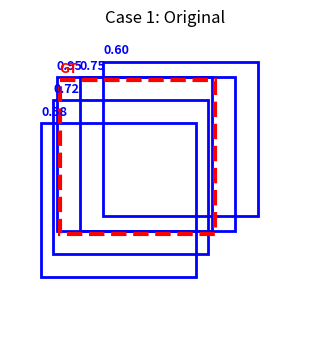
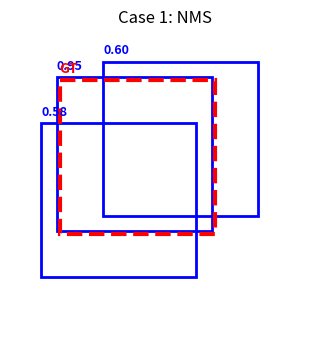
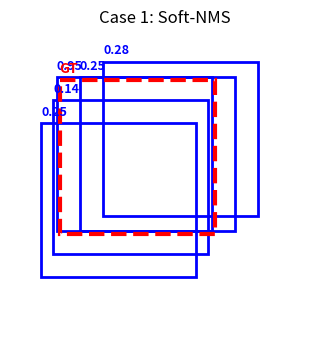
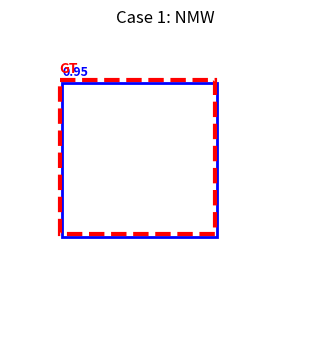
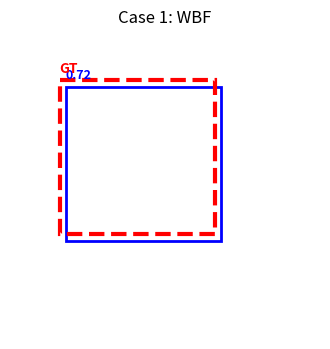
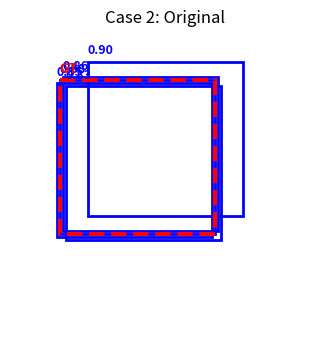
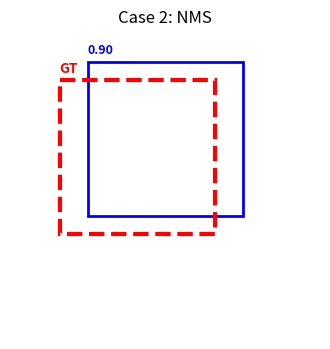
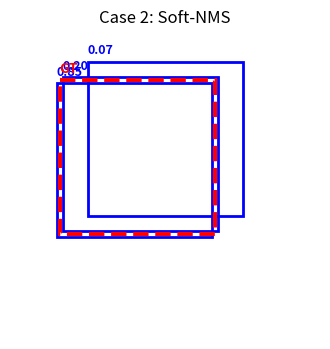
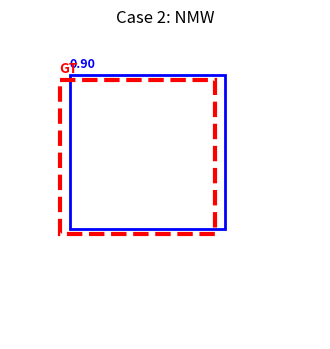
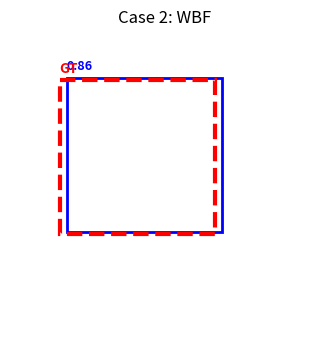

Recreate these plots in Python, in order.
import numpy as np
import matplotlib.pyplot as plt
from matplotlib.patches import Rectangle


def iou(box1, box2):
    x1 = max(box1[0], box2[0])
    y1 = max(box1[1], box2[1])
    x2 = min(box1[2], box2[2])
    y2 = min(box1[3], box2[3])

    inter = max(0, x2 - x1) * max(0, y2 - y1)
    area1 = (box1[2] - box1[0]) * (box1[3] - box1[1])
    area2 = (box2[2] - box2[0]) * (box2[3] - box2[1])
    union = area1 + area2 - inter
    return inter / union if union > 0 else 0

# Case NMW wins
# boxes = np.array([
#     [25, 25, 135, 135],   # Model 1 (dominant but shifted) - HIGH score
#     [40, 40, 140, 140],   # Model 2 (over-shifted)
#     [30, 35, 130, 135],   # Model 3 (close to GT)
#     [35, 30, 135, 130],   # Model 4 (close to GT)
#     [50, 50, 150, 150],   # Model 5 (outlier, low quality)
# ])

# scores = np.array([0.95, 0.70, 0.88, 0.86, 0.55])
# gt_box = np.array([32, 32, 132, 132])

# Case WBF wins
boxes = np.array([
    [30, 34, 130, 134],   # Model 1 (close to GT)
    [34, 30, 134, 130],   # Model 2 (close to GT)
    [32, 32, 132, 132],   # Model 3 (almost perfect)
    [36, 36, 136, 136],   # Model 4 (slightly large)
    [50, 20, 150, 120],   # Model 5 (confident but biased)
])

scores = np.array([
    0.85,  # Model 1
    0.86,  # Model 2
    0.88,  # Model 3 (best consensus)
    0.83,  # Model 4
    0.90,  # Model 5 (highest score but WRONG)
])
gt_box = np.array([32, 32, 132, 132])



def draw_boxes(boxes, scores, title, colors=None, gt_box=None):
    fig, ax = plt.subplots(figsize=(4, 4))
    ax.set_xlim(0, 200)
    ax.set_ylim(0, 200)
    ax.invert_yaxis()

    # Draw predicted boxes
    for i, box in enumerate(boxes):
        color = colors[i] if colors else "blue"
        rect = Rectangle(
            (box[0], box[1]),
            box[2] - box[0],
            box[3] - box[1],
            fill=False,
            edgecolor=color,
            linewidth=2,
        )
        ax.add_patch(rect)
        ax.text(
            box[0],
            box[1] - 5,
            f"{scores[i]:.2f}",
            color=color,
            fontsize=9,
            weight="bold",
        )

    # Draw ground truth (red)
    if gt_box is not None:
        gt_rect = Rectangle(
            (gt_box[0], gt_box[1]),
            gt_box[2] - gt_box[0],
            gt_box[3] - gt_box[1],
            fill=False,
            edgecolor="red",
            linewidth=3,
            linestyle="--",
        )
        ax.add_patch(gt_rect)
        ax.text(
            gt_box[0],
            gt_box[1] - 5,
            "GT",
            color="red",
            fontsize=10,
            weight="bold",
        )

    ax.set_title(title)
    ax.axis("off")
    plt.show()


def nms(boxes, scores, iou_thresh=0.5):
    idxs = scores.argsort()[::-1]
    keep = []

    while len(idxs) > 0:
        current = idxs[0]
        keep.append(current)
        idxs = idxs[1:]
        idxs = np.array([i for i in idxs if iou(boxes[current], boxes[i]) < iou_thresh])

    return boxes[keep], scores[keep]


def soft_nms(boxes, scores, iou_thresh=0.5, sigma=0.5):
    boxes = boxes.copy()
    scores = scores.copy()

    for i in range(len(boxes)):
        for j in range(i + 1, len(boxes)):
            ov = iou(boxes[i], boxes[j])
            if ov > iou_thresh:
                scores[j] *= np.exp(-(ov**2) / sigma)

    keep = scores > 0.05
    return boxes[keep], scores[keep]


def nmw(boxes, scores, iou_thresh=0.5):
    idx = np.argmax(scores)
    ref_box = boxes[idx]

    weights = []
    selected = []

    for i, box in enumerate(boxes):
        ov = iou(ref_box, box)
        if ov >= iou_thresh:
            w = scores[i] * ov
            weights.append(w)
            selected.append(box)

    weights = np.array(weights)
    selected = np.array(selected)

    fused = np.sum(selected * weights[:, None], axis=0) / weights.sum()
    fused_score = scores[idx]

    return np.array([fused]), np.array([fused_score])


def wbf(boxes, scores, iou_thresh=0.5):
    weights = scores
    fused = np.sum(boxes * weights[:, None], axis=0) / weights.sum()
    fused_score = scores.mean()
    return np.array([fused]), np.array([fused_score])


def run_all_methods(boxes, scores, gt_box, title_prefix=""):
    draw_boxes(boxes, scores, f"{title_prefix}Original", gt_box=gt_box)

    b_nms, s_nms = nms(boxes, scores)
    draw_boxes(b_nms, s_nms, f"{title_prefix}NMS", gt_box=gt_box)

    b_soft, s_soft = soft_nms(boxes, scores)
    draw_boxes(b_soft, s_soft, f"{title_prefix}Soft-NMS", gt_box=gt_box)

    b_nmw, s_nmw = nmw(boxes, scores)
    draw_boxes(b_nmw, s_nmw, f"{title_prefix}NMW", gt_box=gt_box)

    b_wbf, s_wbf = wbf(boxes, scores)
    draw_boxes(b_wbf, s_wbf, f"{title_prefix}WBF", gt_box=gt_box)


boxes_case1 = np.array([
    [30, 30, 130, 130],   # dominant & correct
    [45, 30, 145, 130],   # noisy
    [28, 45, 128, 145],   # noisy
    [60, 20, 160, 120],   # outlier
    [20, 60, 120, 160],   # outlier
])

scores_case1 = np.array([0.95, 0.75, 0.72, 0.60, 0.58])
gt_case1 = np.array([32, 32, 132, 132])

run_all_methods(boxes_case1, scores_case1, gt_case1, title_prefix="Case 1: ")


boxes_case2 = np.array([
    [30, 34, 130, 134],
    [34, 30, 134, 130],
    [32, 32, 132, 132],
    [36, 36, 136, 136],
    [50, 20, 150, 120],  # biased but confident
])

scores_case2 = np.array([0.85, 0.86, 0.88, 0.83, 0.90])
gt_case2 = np.array([32, 32, 132, 132])

run_all_methods(boxes_case2, scores_case2, gt_case2, title_prefix="Case 2: ")
